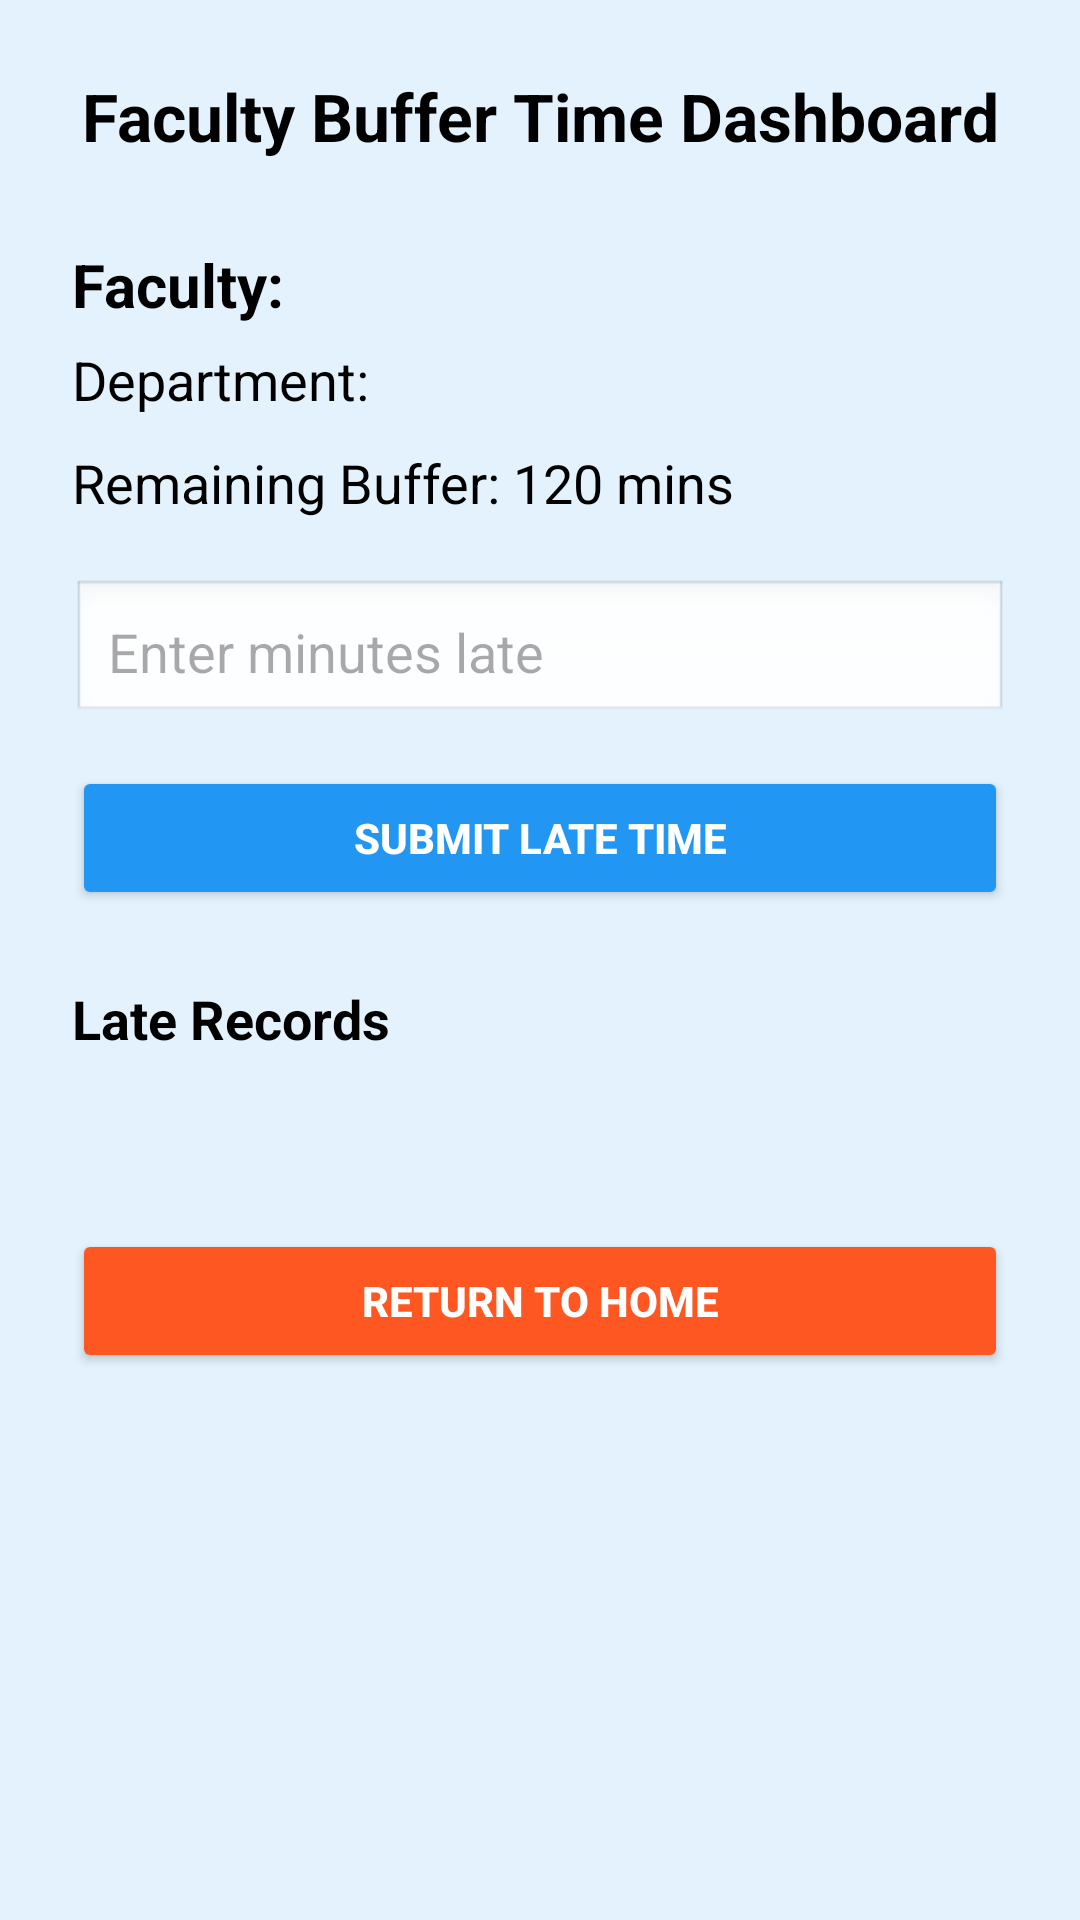

Android layout source for this screen:
<!-- AndroidManifest.xml: application theme Theme.BufferCalculator -->
<!-- res/layout/activity_faculty_dashboard.xml -->
<?xml version="1.0" encoding="utf-8"?>
<ScrollView xmlns:android="http://schemas.android.com/apk/res/android"
    android:layout_width="match_parent"
    android:layout_height="match_parent"
    android:background="#E3F2FD"
    android:padding="24dp">

    <LinearLayout
        android:orientation="vertical"
        android:layout_width="match_parent"
        android:layout_height="wrap_content">

        
        <TextView
            android:id="@+id/dashboardHeader"
            android:layout_width="match_parent"
            android:layout_height="wrap_content"
            android:text="Faculty Buffer Time Dashboard"
            android:textSize="22sp"
            android:textStyle="bold"
            android:textColor="#000"
            android:gravity="center"
            android:layout_marginBottom="28dp" />

        
        <TextView
            android:id="@+id/facultyNameText"
            android:layout_width="match_parent"
            android:layout_height="wrap_content"
            android:text="Faculty: "
            android:textSize="20sp"
            android:textStyle="bold"
            android:textColor="#000"
            android:layout_marginBottom="6dp" />

        
        <TextView
            android:id="@+id/facultyDeptText"
            android:layout_width="match_parent"
            android:layout_height="wrap_content"
            android:text="Department: "
            android:textSize="18sp"
            android:textColor="#000"
            android:layout_marginBottom="10dp" />

        
        <TextView
            android:id="@+id/facultyBufferText"
            android:layout_width="match_parent"
            android:layout_height="wrap_content"
            android:text="Remaining Buffer: 120 mins"
            android:textSize="18sp"
            android:textColor="#000"
            android:layout_marginBottom="16dp" />

        
        <EditText
            android:id="@+id/lateMinutesInput"
            android:layout_width="match_parent"
            android:layout_height="wrap_content"
            android:hint="Enter minutes late"
            android:inputType="number"
            android:padding="12dp"
            android:background="@android:drawable/edit_text"
            android:layout_marginTop="4dp"
            android:layout_marginBottom="14dp" />

        
        <Button
            android:id="@+id/submitLateBtn"
            android:layout_width="match_parent"
            android:layout_height="wrap_content"
            android:text="SUBMIT LATE TIME"
            android:textStyle="bold"
            android:textAllCaps="true"
            android:textColor="#FFF"
            android:backgroundTint="#2196F3"
            android:layout_marginBottom="24dp" />

        
        <TextView
            android:id="@+id/lateRecordsTitle"
            android:layout_width="match_parent"
            android:layout_height="wrap_content"
            android:text="Late Records"
            android:textSize="18sp"
            android:textStyle="bold"
            android:textColor="#000"
            android:layout_marginBottom="12dp" />

        
        <LinearLayout
            android:id="@+id/lateRecordsContainer"
            android:orientation="vertical"
            android:layout_width="match_parent"
            android:layout_height="wrap_content"
            android:padding="8dp" />

        
        <Button
            android:id="@+id/backToHomeBtn"
            android:layout_width="match_parent"
            android:layout_height="wrap_content"
            android:text="RETURN TO HOME"
            android:textStyle="bold"
            android:textAllCaps="true"
            android:textColor="#FFF"
            android:backgroundTint="#FF5722"
            android:layout_marginTop="30dp" />

    </LinearLayout>

</ScrollView>
<!-- resources referenced by this layout -->
<resources>
  <style name="Theme.BufferCalculator" parent="Base.Theme.BufferCalculator" />
  <style name="Base.Theme.BufferCalculator" parent="Theme.Material3.DayNight.NoActionBar">
          
          
      </style>
</resources>
